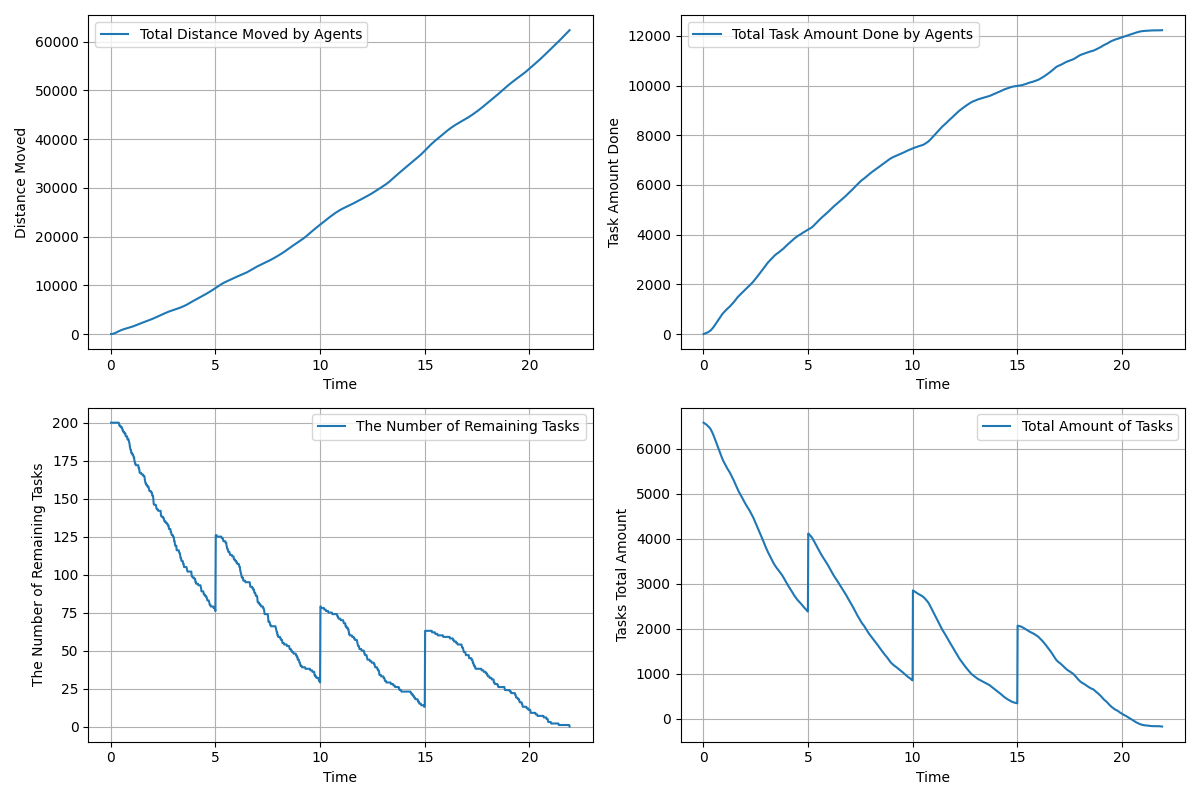

The data file committed next to this chart (first rows):
time, agents_total_distance_moved, agents_total_task_amount_done, remaining_tasks, tasks_total_amount_left
0.01667, 3.0, 0.0, 200, 6579
0.03333, 7.553, 5.0, 200, 6574
0.05, 14.66, 10.0, 200, 6569
0.06667, 24.14, 15.0, 200, 6564
0.08333, 36.03, 20.0, 200, 6559
0.1, 50.32, 26.0, 200, 6553
0.1167, 66.93, 31.0, 200, 6548
0.1333, 85.94, 37.0, 200, 6542
0.15, 107.4, 42.0, 200, 6537
0.1667, 131.3, 49.0, 200, 6530
0.1833, 157.6, 55.0, 200, 6524
0.2, 186, 62.0, 200, 6517
0.2167, 216.2, 69.0, 200, 6510
0.2333, 248.1, 76.0, 200, 6503
0.25, 281.5, 83.0, 200, 6496
0.2667, 316.5, 92.0, 200, 6487
0.2833, 352.4, 101.0, 200, 6478
0.3, 389.2, 110.0, 200, 6469
0.3167, 426.3, 120.0, 200, 6459
0.3333, 463.6, 131.0, 200, 6448
0.35, 501, 142.0, 200, 6437
0.3667, 538, 155.0, 200, 6424
0.3833, 574, 170.0, 200, 6409
0.4, 608.9, 186.0, 199, 6393
0.4167, 642.8, 202.0, 198, 6377
0.4333, 675.7, 218.0, 198, 6361
0.45, 707.7, 235.0, 198, 6344
0.4667, 738.8, 253.0, 198, 6326
0.4833, 768.9, 272.0, 197, 6307
0.5, 798.3, 290.0, 197, 6289
0.5167, 826.8, 310.0, 197, 6269
0.5333, 854.6, 331.0, 197, 6248
0.55, 881.6, 352.0, 196, 6227
0.5667, 908.1, 374.0, 195, 6205
0.5833, 933.9, 396.0, 195, 6183
0.6, 959.2, 418.0, 194, 6161
0.6167, 984.1, 439.0, 194, 6140
0.6333, 1008, 460.0, 194, 6119
0.65, 1032, 481.0, 193, 6098
0.6667, 1055, 501.0, 193, 6078
0.6833, 1078, 522.0, 193, 6057
0.7, 1100, 543.0, 193, 6036
0.7167, 1121, 564.0, 191, 6015
0.7333, 1142, 583.0, 191, 5996
0.75, 1163, 603.0, 191, 5976
0.7667, 1184, 624.0, 191, 5955
0.7833, 1205, 645.0, 191, 5934
0.8, 1225, 666.0, 189, 5913
0.8167, 1246, 686.0, 189, 5893
0.8333, 1266, 706.0, 189, 5873
0.85, 1287, 727.0, 189, 5852
0.8667, 1307, 748.0, 188, 5831
0.8833, 1327, 769.0, 187, 5810
0.9, 1348, 789.0, 186, 5790
0.9167, 1368, 808.0, 184, 5771
0.9333, 1388, 825.0, 183, 5754
0.95, 1409, 840.0, 182, 5739
0.9667, 1430, 855.0, 182, 5724
0.9833, 1452, 872.0, 180, 5707
1, 1474, 887.0, 180, 5692
... 1,255 more rows
